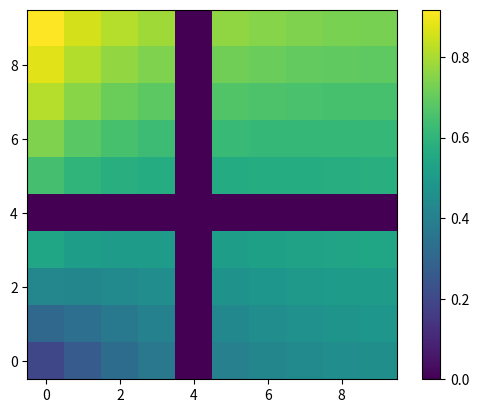

The matplotlib source for this figure:
from scipy.constants import golden
from math import sqrt
from matplotlib import pyplot as plt
from matplotlib.colors import Normalize
from numpy import linspace, zeros, set_printoptions, inf
set_printoptions(threshold=inf)


x_max = 1
x_min = 0
y_max = 1
y_min = 0

res = 10

shape = (len(linspace(x_min, x_max, res)), len(linspace(y_min, y_max, res)))

fibonacci_term = lambda n: (golden**n - (1 - golden)**n)/sqrt(5)

heatmap = zeros(shape)

for real in linspace(x_min, x_max, res):
    for imaginary in linspace(y_min, y_max, res):
        number = complex(real=real, imag=imaginary)
        
        # Get fibonacci value of complex number
        term = fibonacci_term(number)

        # print(term)

        # Get the modulus of the term
        modulus = sqrt(term.real**2 + term.imag**2)
        # print(modulus)
        # print(int(real*res))
        # print(int(imaginary*res))
        print(real)
        print(imaginary)
        print((real*res), round(real*res))
        print((imaginary*res), round(imaginary*res))
        heatmap[round(real*res)-1][round(imaginary*res)-1] = modulus

figure, axes = plt.subplots()

# print(heatmap)
c = axes.imshow(heatmap, origin="lower")
figure.colorbar(c)
plt.show()